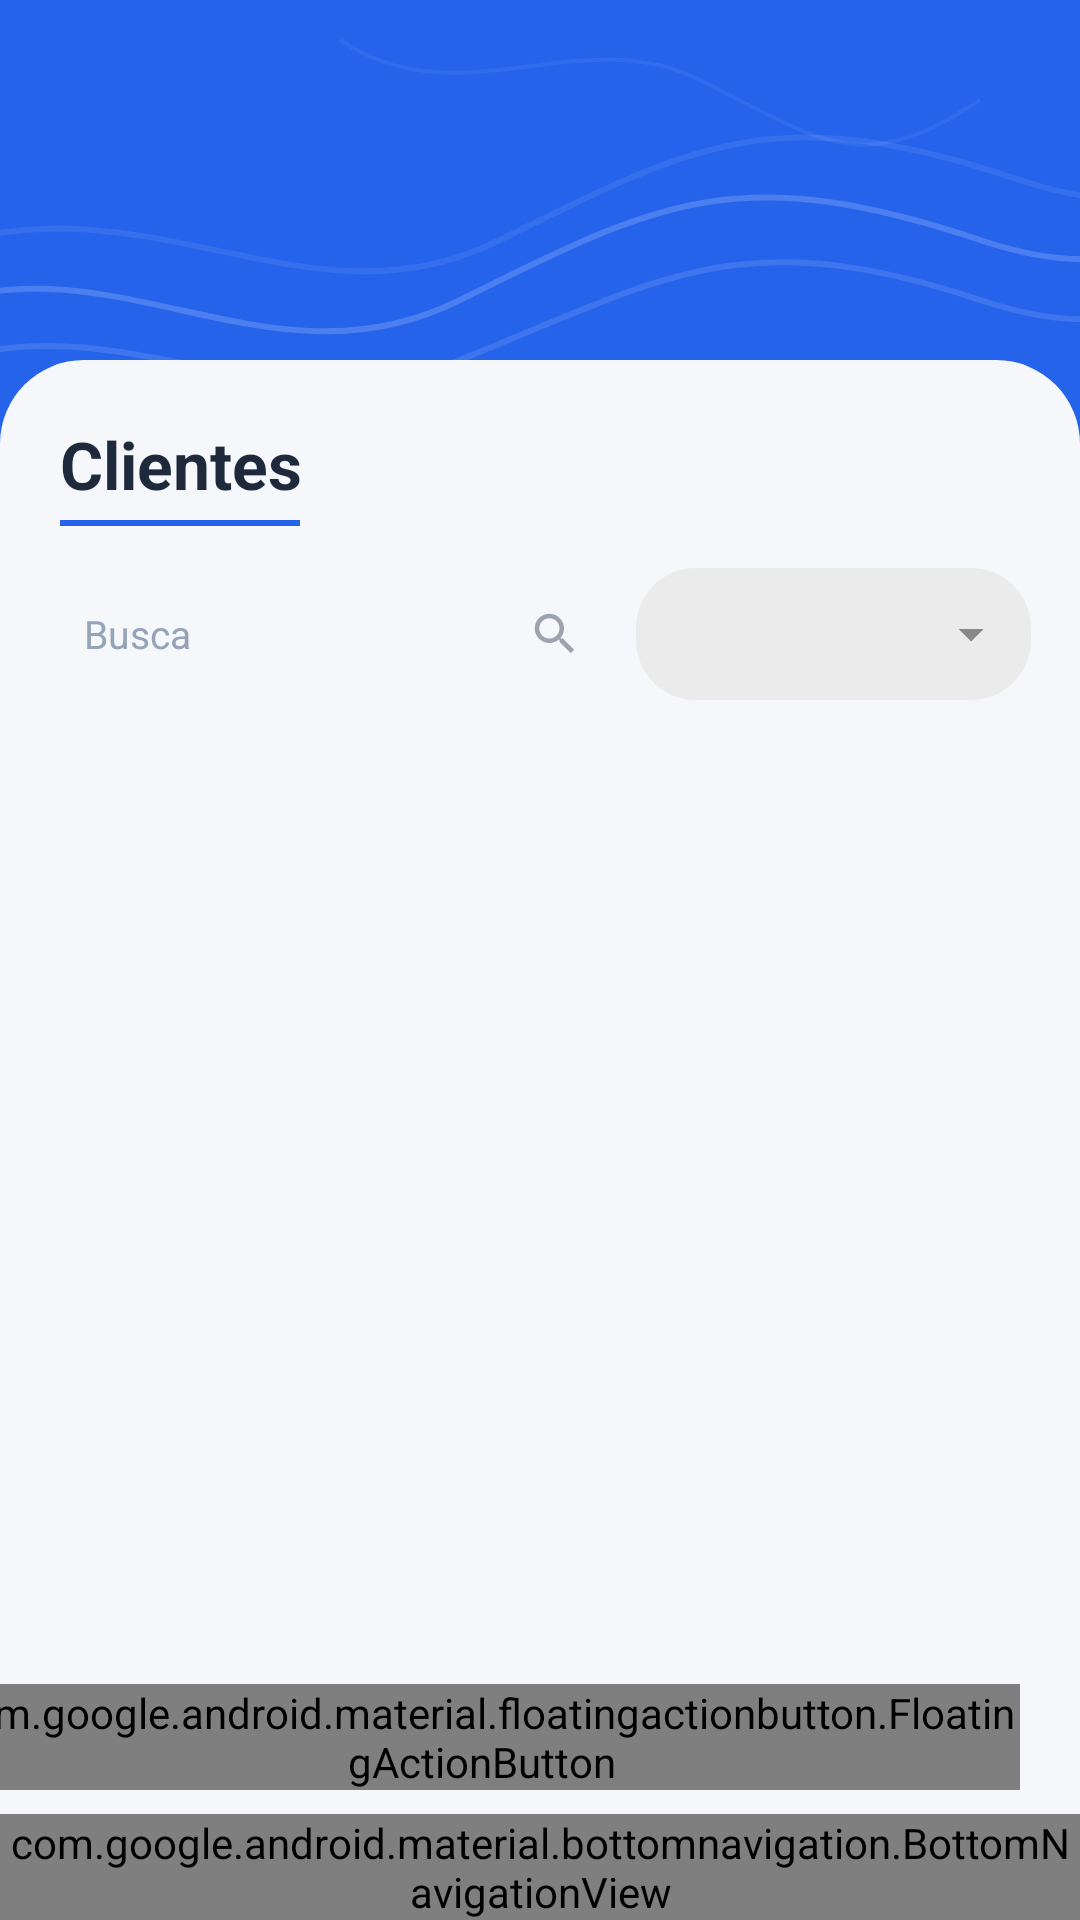

Here is an Android app screen rendered from its layout file. Give the layout XML and the strings, colors and styles it references.
<!-- AndroidManifest.xml: application theme Theme.Prestaap -->
<!-- res/layout/fragment_clientes.xml -->
<?xml version="1.0" encoding="utf-8"?>
<androidx.constraintlayout.widget.ConstraintLayout
    xmlns:android="http://schemas.android.com/apk/res/android"
    xmlns:app="http://schemas.android.com/apk/res-auto"
    android:layout_width="match_parent"
    android:layout_height="match_parent"
    android:background="@color/k_primary">

    
    <FrameLayout
        android:id="@+id/header"
        android:layout_width="0dp"
        android:layout_height="160dp"
        android:background="@color/k_primary"
        app:layout_constraintTop_toTopOf="parent"
        app:layout_constraintStart_toStartOf="parent"
        app:layout_constraintEnd_toEndOf="parent">

        <ImageView
            android:layout_width="match_parent"
            android:layout_height="match_parent"
            android:src="@drawable/ic_wave_pattern"
            android:scaleType="centerCrop"
            android:contentDescription="@null" />

        <ImageView
            android:id="@+id/btnBack"
            android:layout_width="40dp"
            android:layout_height="40dp"
            android:layout_marginStart="16dp"
            android:layout_marginTop="48dp"
            android:src="@drawable/ic_back"
            android:padding="8dp"
            android:background="?attr/selectableItemBackgroundBorderless"
            android:clickable="true"
            android:focusable="true"
            android:contentDescription="Volver" />

    </FrameLayout>

    
    <androidx.constraintlayout.widget.ConstraintLayout
        android:id="@+id/contentArea"
        android:layout_width="0dp"
        android:layout_height="0dp"
        android:background="@drawable/bg_content_rounded"
        android:layout_marginTop="120dp"
        app:layout_constraintTop_toTopOf="parent"
        app:layout_constraintBottom_toTopOf="@id/bottomNav"
        app:layout_constraintStart_toStartOf="parent"
        app:layout_constraintEnd_toEndOf="parent">

        
        <TextView
            android:id="@+id/tvTitle"
            android:layout_width="wrap_content"
            android:layout_height="wrap_content"
            android:layout_marginStart="20dp"
            android:layout_marginTop="20dp"
            android:text="Clientes"
            android:textSize="22sp"
            android:textStyle="bold"
            android:textColor="@color/text_dark"
            app:layout_constraintTop_toTopOf="parent"
            app:layout_constraintStart_toStartOf="parent" />

        <View
            android:id="@+id/titleUnderline"
            android:layout_width="80dp"
            android:layout_height="2dp"
            android:layout_marginStart="20dp"
            android:layout_marginTop="4dp"
            android:background="@color/k_primary"
            app:layout_constraintTop_toBottomOf="@id/tvTitle"
            app:layout_constraintStart_toStartOf="parent" />

        
        <LinearLayout
            android:id="@+id/filterRow"
            android:layout_width="0dp"
            android:layout_height="44dp"
            android:layout_marginTop="14dp"
            android:layout_marginStart="16dp"
            android:layout_marginEnd="16dp"
            android:orientation="horizontal"
            android:gravity="center_vertical"
            app:layout_constraintTop_toBottomOf="@id/titleUnderline"
            app:layout_constraintStart_toStartOf="parent"
            app:layout_constraintEnd_toEndOf="parent">

            
            <LinearLayout
                android:layout_width="0dp"
                android:layout_height="match_parent"
                android:layout_weight="1"
                android:layout_marginEnd="8dp"
                android:background="@drawable/bg_search_field"
                android:orientation="horizontal"
                android:gravity="center_vertical"
                android:paddingStart="12dp"
                android:paddingEnd="10dp">

                <EditText
                    android:id="@+id/etSearch"
                    android:layout_width="0dp"
                    android:layout_height="match_parent"
                    android:layout_weight="1"
                    android:background="@null"
                    android:hint="Busca"
                    android:textColorHint="@color/text_hint"
                    android:textColor="@color/text_dark"
                    android:textSize="13sp"
                    android:inputType="text"
                    android:singleLine="true" />

                <ImageView
                    android:layout_width="18dp"
                    android:layout_height="18dp"
                    android:src="@drawable/ic_search"
                    android:contentDescription="Buscar" />

            </LinearLayout>

            
            <Spinner
                android:id="@+id/spinnerEstado"
                android:layout_width="0dp"
                android:layout_height="match_parent"
                android:layout_weight="0.7"
                android:background="@drawable/bg_spinner"
                android:paddingStart="12dp"
                android:paddingEnd="30dp"
                android:spinnerMode="dropdown" />

        </LinearLayout>

        
        <androidx.recyclerview.widget.RecyclerView
            android:id="@+id/rvClientes"
            android:layout_width="0dp"
            android:layout_height="0dp"
            android:layout_marginTop="8dp"
            android:paddingBottom="8dp"
            android:clipToPadding="false"
            app:layout_constraintTop_toBottomOf="@id/filterRow"
            app:layout_constraintBottom_toBottomOf="parent"
            app:layout_constraintStart_toStartOf="parent"
            app:layout_constraintEnd_toEndOf="parent" />

        <ProgressBar
            android:id="@+id/progressBar"
            android:layout_width="wrap_content"
            android:layout_height="wrap_content"
            android:visibility="gone"
            app:layout_constraintTop_toBottomOf="@id/filterRow"
            app:layout_constraintBottom_toBottomOf="parent"
            app:layout_constraintStart_toStartOf="parent"
            app:layout_constraintEnd_toEndOf="parent" />

    </androidx.constraintlayout.widget.ConstraintLayout>

    
    <com.google.android.material.bottomnavigation.BottomNavigationView
        android:id="@+id/bottomNav"
        android:layout_width="0dp"
        android:layout_height="wrap_content"
        android:background="#FFFFFF"
        app:menu="@menu/bottom_nav_menu"
        app:itemIconTint="@color/nav_item_color"
        app:itemTextColor="@color/nav_item_color"
        app:layout_constraintBottom_toBottomOf="parent"
        app:layout_constraintStart_toStartOf="parent"
        app:layout_constraintEnd_toEndOf="parent" />

    
    <com.google.android.material.floatingactionbutton.FloatingActionButton
        android:id="@+id/fabMain"
        android:layout_width="wrap_content"
        android:layout_height="wrap_content"
        android:layout_marginEnd="20dp"
        android:layout_marginBottom="8dp"
        android:src="@drawable/ic_fab_dollar"
        app:backgroundTint="@color/k_primary"
        app:tint="@color/text_white"
        app:elevation="6dp"
        app:layout_constraintEnd_toEndOf="parent"
        app:layout_constraintBottom_toTopOf="@id/bottomNav" />

</androidx.constraintlayout.widget.ConstraintLayout>
<!-- resources referenced by this layout -->
<resources>
  <color name="k_primary">#2563EB</color>
  <color name="text_dark">#1E293B</color>
  <color name="text_hint">#94A3B8</color>
  <color name="text_white">#FFFFFF</color>
  <!-- drawable bg_content_rounded (drawable) -->
  <?xml version="1.0" encoding="utf-8"?>
  <shape xmlns:android="http://schemas.android.com/apk/res/android">
      <solid android:color="@color/k_background" />
      <corners android:topLeftRadius="28dp" android:topRightRadius="28dp" />
  </shape>
  <!-- drawable bg_spinner (drawable) -->
  <?xml version="1.0" encoding="utf-8"?>
  <layer-list xmlns:android="http://schemas.android.com/apk/res/android">
      <item>
          <shape>
              <solid android:color="#EBEBEB" />
              <corners android:radius="20dp" />
          </shape>
      </item>
      <item
          android:drawable="@drawable/ic_dropdown"
          android:gravity="end|center_vertical"
          android:right="10dp" />
  </layer-list>
  <!-- drawable ic_fab_dollar (drawable) -->
  <?xml version="1.0" encoding="utf-8"?>
  <vector xmlns:android="http://schemas.android.com/apk/res/android"
      android:width="24dp" android:height="24dp"
      android:viewportWidth="24" android:viewportHeight="24">
      <path android:fillColor="#FFFFFF"
          android:pathData="M11.8,10.9c-2.27-0.59-3-1.2-3-2.15 0-1.09,1.01-1.85,2.7-1.85 1.78,0,2.44,0.85,2.5,2.1h2.21c-0.07-1.72-1.12-3.3-3.21-3.81V3h-3v2.16C9.39,5.55,7.7,6.7,7.7,8.75c0,2.4,1.98,3.59,4.87,4.26 2.5,0.6,3,1.48,3,2.41 0,0.69-0.49,1.79-2.7,1.79-2.06,0-2.87-0.92-2.98-2.1h-2.2c0.12,2.19,1.76,3.42,3.71,3.8V21h3v-2.15c1.95-0.37,3.5-1.5,3.5-3.55 0-2.84-1.98-3.81-6.9-4.4z"/>
  </vector>
  <!-- drawable ic_search (drawable) -->
  <?xml version="1.0" encoding="utf-8"?>
  <vector xmlns:android="http://schemas.android.com/apk/res/android"
      android:width="20dp" android:height="20dp"
      android:viewportWidth="24" android:viewportHeight="24">
      <path android:fillColor="#9CA3AF"
          android:pathData="M15.5,14h-0.79l-0.28-0.27C15.41,12.59,16,11.11,16,9.5 16,5.91,13.09,3,9.5,3S3,5.91,3,9.5 5.91,16,9.5,16c1.61,0,3.09-0.59,4.23-1.57l0.27,0.28v0.79l5,4.99L20.49,19 15.5,14zM9.5,14C7.01,14,5,11.99,5,9.5S7.01,5,9.5,5 14,7.01,14,9.5 11.99,14,9.5,14z"/>
  </vector>
  <!-- drawable ic_wave_pattern (drawable) -->
  <?xml version="1.0" encoding="utf-8"?>
  <vector xmlns:android="http://schemas.android.com/apk/res/android"
      android:width="300dp"
      android:height="120dp"
      android:viewportWidth="300"
      android:viewportHeight="120">
      <path
          android:strokeColor="#FFFFFF"
          android:strokeWidth="1.5"
          android:strokeAlpha="0.18"
          android:fillColor="#00000000"
          android:pathData="M-10,80 C40,55 80,100 130,75 S200,40 260,60 S310,30 350,50"/>
      <path
          android:strokeColor="#FFFFFF"
          android:strokeWidth="1.5"
          android:strokeAlpha="0.12"
          android:fillColor="#00000000"
          android:pathData="M-10,95 C40,70 80,110 130,90 S200,55 260,75 S310,45 350,65"/>
      <path
          android:strokeColor="#FFFFFF"
          android:strokeWidth="1.5"
          android:strokeAlpha="0.08"
          android:fillColor="#00000000"
          android:pathData="M-10,65 C50,40 90,85 140,60 S210,25 270,45 S320,15 360,35"/>
      <path
          android:strokeColor="#FFFFFF"
          android:strokeWidth="1"
          android:strokeAlpha="0.06"
          android:fillColor="#00000000"
          android:pathData="M100,10 C130,30 160,5 190,20 S230,45 260,25"/>
  </vector>
  <style name="Theme.Prestaap" parent="android:Theme.Material.Light.NoActionBar" />
  <color name="k_background">#F5F7FA</color>
  <!-- drawable ic_dropdown (drawable) -->
  <?xml version="1.0" encoding="utf-8"?>
  <vector xmlns:android="http://schemas.android.com/apk/res/android"
      android:width="20dp" android:height="20dp"
      android:viewportWidth="24" android:viewportHeight="24">
      <path android:fillColor="#888888" android:pathData="M7,10l5,5 5-5z"/>
  </vector>
</resources>
